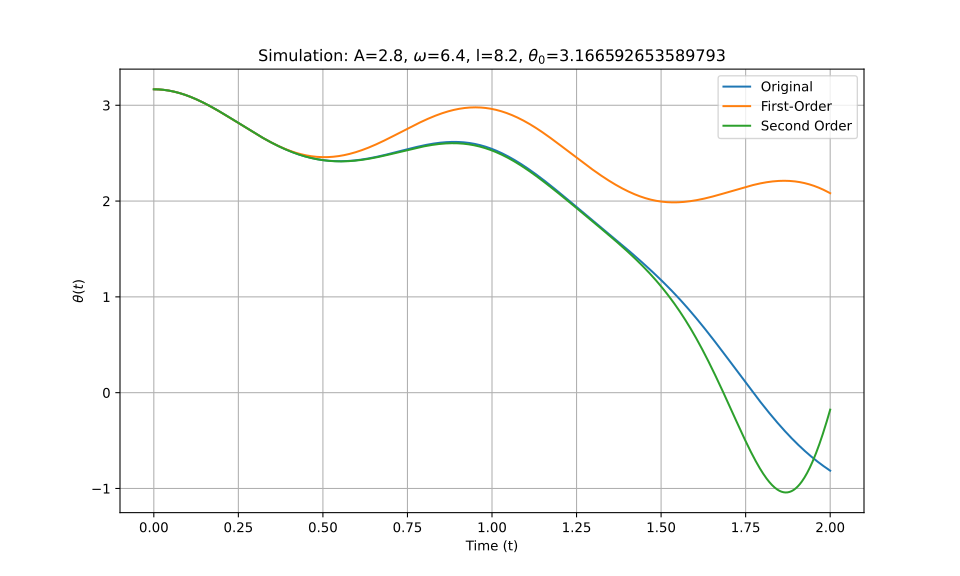

The data file committed next to this chart (first rows):
t_eval, Equation_1, Equation_2, Equation_3
0.0, 3.167, 3.167, 3.167
0.002002, 3.167, 3.167, 3.167
0.004004, 3.166, 3.166, 3.166
0.006006, 3.166, 3.166, 3.166
0.008008, 3.166, 3.166, 3.166
0.01001, 3.166, 3.166, 3.166
0.01201, 3.166, 3.166, 3.166
0.01401, 3.165, 3.165, 3.165
0.01602, 3.165, 3.165, 3.165
0.01802, 3.164, 3.164, 3.164
0.02002, 3.164, 3.164, 3.164
0.02202, 3.163, 3.163, 3.163
0.02402, 3.163, 3.163, 3.163
0.02603, 3.162, 3.162, 3.162
0.02803, 3.161, 3.161, 3.161
0.03003, 3.16, 3.16, 3.16
0.03203, 3.159, 3.159, 3.159
0.03403, 3.159, 3.159, 3.159
0.03604, 3.158, 3.158, 3.158
0.03804, 3.157, 3.157, 3.157
0.04004, 3.155, 3.155, 3.155
0.04204, 3.154, 3.154, 3.154
0.04404, 3.153, 3.153, 3.153
0.04605, 3.152, 3.152, 3.152
0.04805, 3.151, 3.151, 3.151
0.05005, 3.149, 3.149, 3.149
0.05205, 3.148, 3.148, 3.148
0.05405, 3.146, 3.146, 3.146
0.05606, 3.145, 3.145, 3.145
0.05806, 3.143, 3.143, 3.143
0.06006, 3.142, 3.142, 3.142
0.06206, 3.14, 3.14, 3.14
0.06406, 3.138, 3.138, 3.138
0.06607, 3.137, 3.137, 3.137
0.06807, 3.135, 3.135, 3.135
0.07007, 3.133, 3.133, 3.133
0.07207, 3.131, 3.131, 3.131
0.07407, 3.129, 3.129, 3.129
0.07608, 3.127, 3.127, 3.127
0.07808, 3.125, 3.125, 3.125
0.08008, 3.123, 3.123, 3.123
0.08208, 3.121, 3.121, 3.121
0.08408, 3.118, 3.118, 3.118
0.08609, 3.116, 3.116, 3.116
0.08809, 3.114, 3.114, 3.114
0.09009, 3.111, 3.111, 3.111
0.09209, 3.109, 3.109, 3.109
0.09409, 3.107, 3.107, 3.107
0.0961, 3.104, 3.104, 3.104
0.0981, 3.102, 3.101, 3.102
0.1001, 3.099, 3.099, 3.099
0.1021, 3.096, 3.096, 3.096
0.1041, 3.094, 3.093, 3.094
0.1061, 3.091, 3.091, 3.091
0.1081, 3.088, 3.088, 3.088
0.1101, 3.085, 3.085, 3.085
0.1121, 3.082, 3.082, 3.082
0.1141, 3.079, 3.079, 3.079
0.1161, 3.077, 3.076, 3.077
0.1181, 3.074, 3.073, 3.074
... 940 more rows
